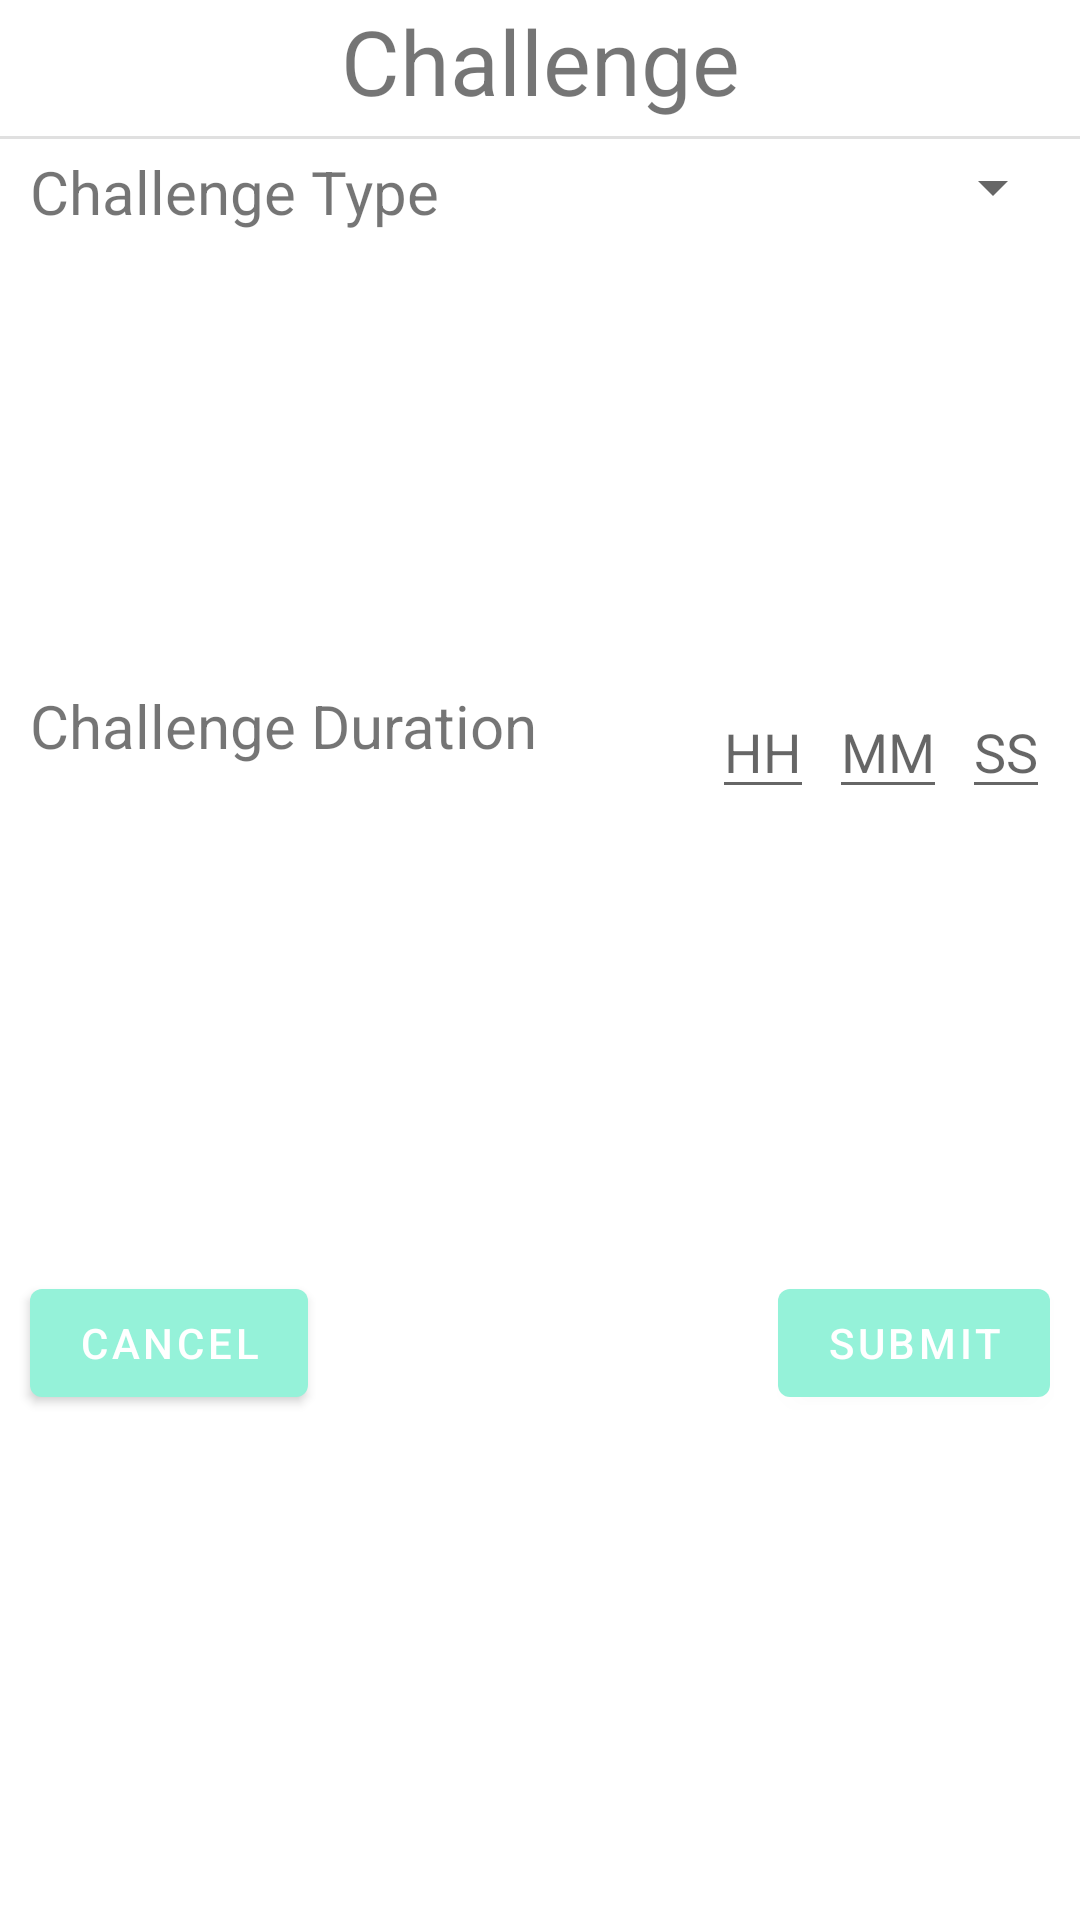

This screen was rendered from an Android layout file. Write that file and the resources it references.
<!-- AndroidManifest.xml: application theme Theme.HealthTracker -->
<!-- res/layout/challenge_builder_dialog.xml -->
<?xml version="1.0" encoding="utf-8"?>
<androidx.constraintlayout.widget.ConstraintLayout xmlns:android="http://schemas.android.com/apk/res/android"
    xmlns:app="http://schemas.android.com/apk/res-auto"
    android:layout_width="match_parent"
    android:layout_height="match_parent">

    <TextView
        android:id="@+id/textView4"
        android:layout_width="wrap_content"
        android:layout_height="wrap_content"
        android:text="@string/challenge"
        android:textSize="30sp"
        app:layout_constraintEnd_toEndOf="parent"
        app:layout_constraintStart_toStartOf="parent"
        app:layout_constraintTop_toTopOf="parent" />

    <View
        android:layout_marginTop="5dp"
        android:id="@+id/view"
        android:layout_width="match_parent"
        android:layout_height="1dp"
        android:background="@color/input_grey"
        app:layout_constraintTop_toBottomOf="@id/textView4" />

    <TextView
        android:id="@+id/challenge_type_text"
        android:layout_width="0dp"
        android:layout_height="wrap_content"
        android:layout_marginStart="10dp"
        android:text="@string/challenge_type"
        android:textSize="20sp"
        app:layout_constraintEnd_toStartOf="@+id/challenge_type_spinner"
        app:layout_constraintStart_toStartOf="parent"
        app:layout_constraintTop_toTopOf="@+id/challenge_type_spinner" />

    <Spinner
        android:id="@+id/challenge_type_spinner"
        style="@style/MySpinnerStyle"
        android:layout_width="wrap_content"
        android:layout_height="wrap_content"
        android:layout_marginEnd="5dp"
        android:layout_marginTop="10dp"
        android:prompt="@string/mode"
        app:layout_constraintEnd_toEndOf="parent"
        app:layout_constraintTop_toBottomOf="@+id/textView4" />

    <TextView
        android:id="@+id/challenge_duration_text"
        android:layout_width="0dp"
        android:layout_height="wrap_content"
        android:layout_marginStart="10dp"
        android:text="@string/challenge_duration"
        android:textSize="20sp"
        app:layout_constraintEnd_toStartOf="@+id/editTextHours"
        app:layout_constraintStart_toStartOf="parent"
        app:layout_constraintTop_toTopOf="@+id/editTextHours" />

    <EditText
        app:layout_constraintEnd_toStartOf="@id/editTextMinutes"
        app:layout_constraintTop_toBottomOf="@id/challenge_type_spinner"
        app:layout_constraintBottom_toTopOf="@id/submit_button"
        android:id="@+id/editTextHours"
        android:layout_width="wrap_content"
        android:layout_height="wrap_content"
        android:layout_marginEnd="5dp"
        android:hint="@string/hh"
        android:inputType="number" />

    <EditText
        app:layout_constraintTop_toBottomOf="@id/challenge_type_spinner"
        app:layout_constraintBottom_toTopOf="@id/submit_button"
        app:layout_constraintEnd_toStartOf="@id/editTextSeconds"
        android:id="@+id/editTextMinutes"
        android:layout_width="wrap_content"
        android:layout_height="wrap_content"
        android:hint="@string/mm"
        android:layout_marginEnd="5dp"
        android:inputType="number" />

    <EditText
        app:layout_constraintTop_toBottomOf="@id/challenge_type_spinner"
        app:layout_constraintBottom_toTopOf="@id/submit_button"
        app:layout_constraintEnd_toEndOf="parent"
        android:id="@+id/editTextSeconds"
        android:layout_width="wrap_content"
        android:layout_height="wrap_content"
        android:layout_marginEnd="10dp"
        android:hint="@string/ss"
        android:inputType="number" />

    <com.google.android.material.button.MaterialButton
        android:id="@+id/cancel_button"
        android:layout_width="wrap_content"
        android:layout_height="wrap_content"
        android:layout_margin="10dp"
        android:text="@string/cancel"
        app:layout_constraintBottom_toBottomOf="parent"
        app:layout_constraintStart_toStartOf="parent"
        app:layout_constraintTop_toBottomOf="@+id/challenge_duration_text" />

    <com.google.android.material.button.MaterialButton
        android:id="@+id/submit_button"
        android:layout_width="wrap_content"
        android:layout_height="wrap_content"
        android:layout_margin="10dp"
        android:text="@string/submit"
        app:layout_constraintTop_toTopOf="@id/cancel_button"
        app:layout_constraintBottom_toBottomOf="@id/cancel_button"
        app:layout_constraintEnd_toEndOf="parent"
        />
</androidx.constraintlayout.widget.ConstraintLayout>
<!-- resources referenced by this layout -->
<resources>
  <color name="input_grey">#E0E0E0</color>
  <string name="cancel">Cancel</string>
  <string name="challenge">Challenge</string>
  <string name="challenge_duration">Challenge Duration</string>
  <string name="challenge_type">Challenge Type</string>
  <string name="hh">HH</string>
  <string name="mm">MM</string>
  <string name="mode">Mode</string>
  <string name="ss">SS</string>
  <string name="submit">Submit</string>
  <style name="MySpinnerStyle" parent="Widget.AppCompat.Spinner">
          <item name="android:popupBackground">@color/transparent</item>
      </style>
  <style name="Theme.HealthTracker" parent="Theme.MaterialComponents.Light.DarkActionBar">
          
          <item name="colorPrimary">@color/aquamarine</item>
          <item name="colorPrimaryVariant">@color/dark_green</item>
          <item name="colorOnPrimary">@color/white</item>
          
          <item name="colorSecondary">@color/teal_200</item>
          <item name="colorSecondaryVariant">@color/teal_700</item>
          <item name="colorOnSecondary">@color/nav_bar_dark_background</item>
          
          <item name="android:statusBarColor">@color/black</item>
  
  
          
  
  
  
  
  
  
      </style>
  <color name="transparent">#00000000</color>
  <color name="aquamarine">#95F2D9</color>
  <color name="dark_green">#003D2B</color>
  <color name="white">#FFFFFFFF</color>
  <color name="teal_200">#FF03DAC5</color>
  <color name="teal_700">#FF018786</color>
  <color name="nav_bar_dark_background">#41463d</color>
  <color name="black">#000000</color>
</resources>
